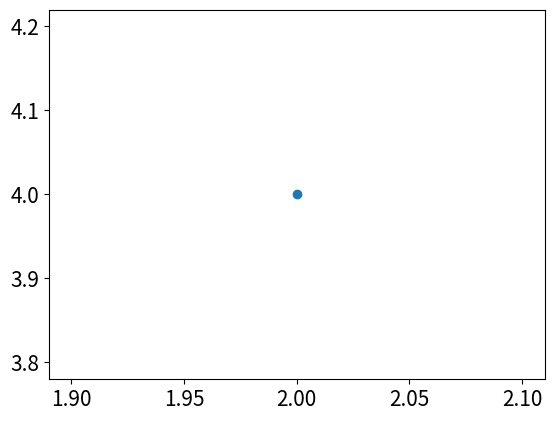

Write the Python code that produced this figure.
# 使用scatter()绘制散点图的单个点
import matplotlib.pyplot as plt
plt.scatter(2, 4)
plt.tick_params(axis="both", labelsize=15)
plt.show()